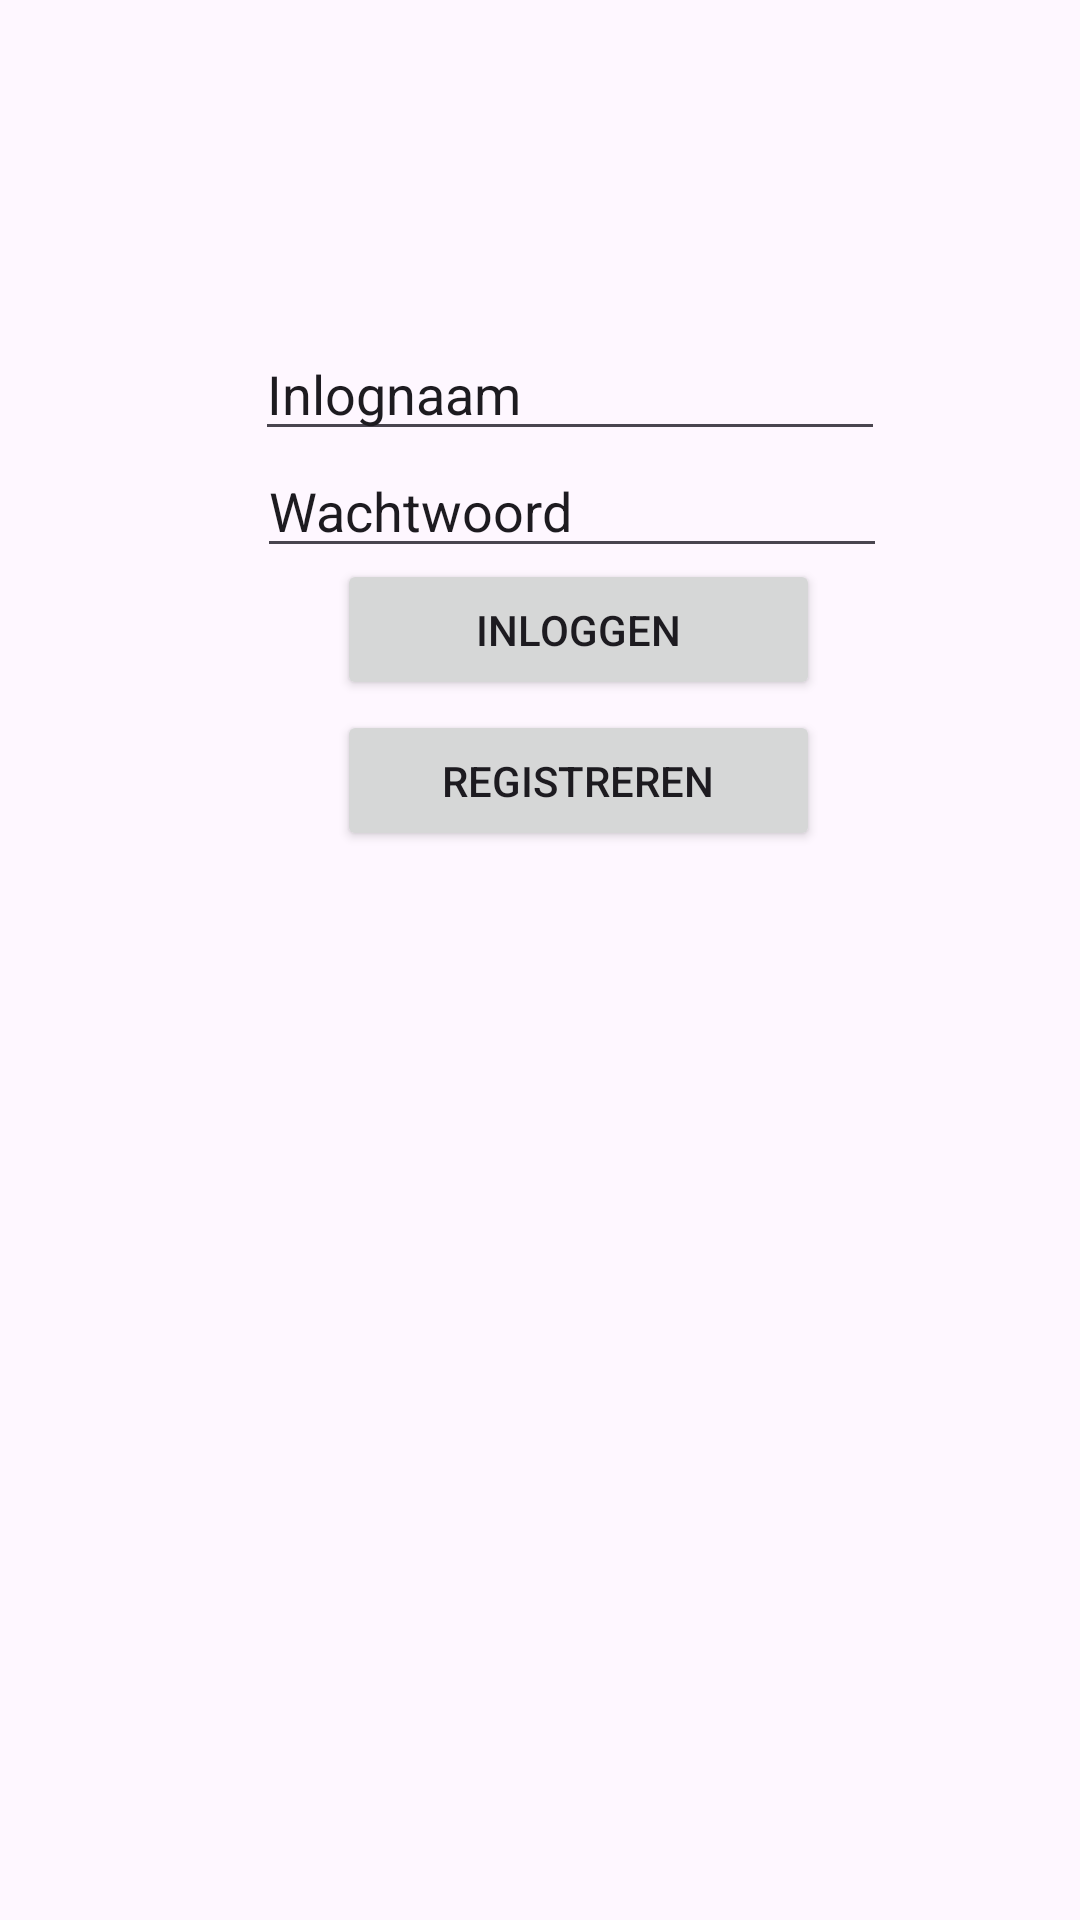

The Android layout XML behind this screen, and the referenced resources:
<!-- AndroidManifest.xml: application theme Theme.LoginDeel3 -->
<!-- res/layout/activity_main.xml -->
<?xml version="1.0" encoding="utf-8"?>
<androidx.constraintlayout.widget.ConstraintLayout xmlns:android="http://schemas.android.com/apk/res/android"
    xmlns:app="http://schemas.android.com/apk/res-auto"
    xmlns:tools="http://schemas.android.com/tools"
    android:layout_width="match_parent"
    android:layout_height="match_parent"
    tools:context=".MainActivity">

    <Button
        android:id="@+id/registreren"
        android:layout_width="161dp"
        android:layout_height="47dp"
        android:onClick="onClick"
        android:text="Registreren"
        app:layout_constraintBottom_toBottomOf="parent"
        app:layout_constraintEnd_toEndOf="parent"
        app:layout_constraintHorizontal_bias="0.564"
        app:layout_constraintStart_toStartOf="parent"
        app:layout_constraintTop_toTopOf="parent"
        app:layout_constraintVertical_bias="0.399" />

    <Button
        android:id="@+id/inloggen"
        android:layout_width="161dp"
        android:layout_height="47dp"
        android:onClick="onClick"
        android:text="Inloggen"
        app:layout_constraintBottom_toBottomOf="parent"
        app:layout_constraintEnd_toEndOf="parent"
        app:layout_constraintHorizontal_bias="0.564"
        app:layout_constraintStart_toStartOf="parent"
        app:layout_constraintTop_toTopOf="parent"
        app:layout_constraintVertical_bias="0.314" />

    <EditText
        android:id="@+id/etWachtwoord"
        android:layout_width="wrap_content"
        android:layout_height="wrap_content"
        android:ems="10"
        android:inputType="text"
        android:text="Wachtwoord"
        app:layout_constraintBottom_toBottomOf="parent"
        app:layout_constraintEnd_toEndOf="parent"
        app:layout_constraintHorizontal_bias="0.572"
        app:layout_constraintStart_toStartOf="parent"
        app:layout_constraintTop_toTopOf="parent"
        app:layout_constraintVertical_bias="0.247" />

    <EditText
        android:id="@+id/etInlognaam"
        android:layout_width="wrap_content"
        android:layout_height="wrap_content"
        android:ems="10"
        android:inputType="text"
        android:text="Inlognaam"
        app:layout_constraintBottom_toBottomOf="parent"
        app:layout_constraintEnd_toEndOf="parent"
        app:layout_constraintHorizontal_bias="0.567"
        app:layout_constraintStart_toStartOf="parent"
        app:layout_constraintTop_toTopOf="parent"
        app:layout_constraintVertical_bias="0.182" />

</androidx.constraintlayout.widget.ConstraintLayout>
<!-- resources referenced by this layout -->
<resources>
  <style name="Theme.LoginDeel3" parent="Base.Theme.LoginDeel3" />
  <style name="Base.Theme.LoginDeel3" parent="Theme.Material3.DayNight.NoActionBar">
          
          
      </style>
</resources>
